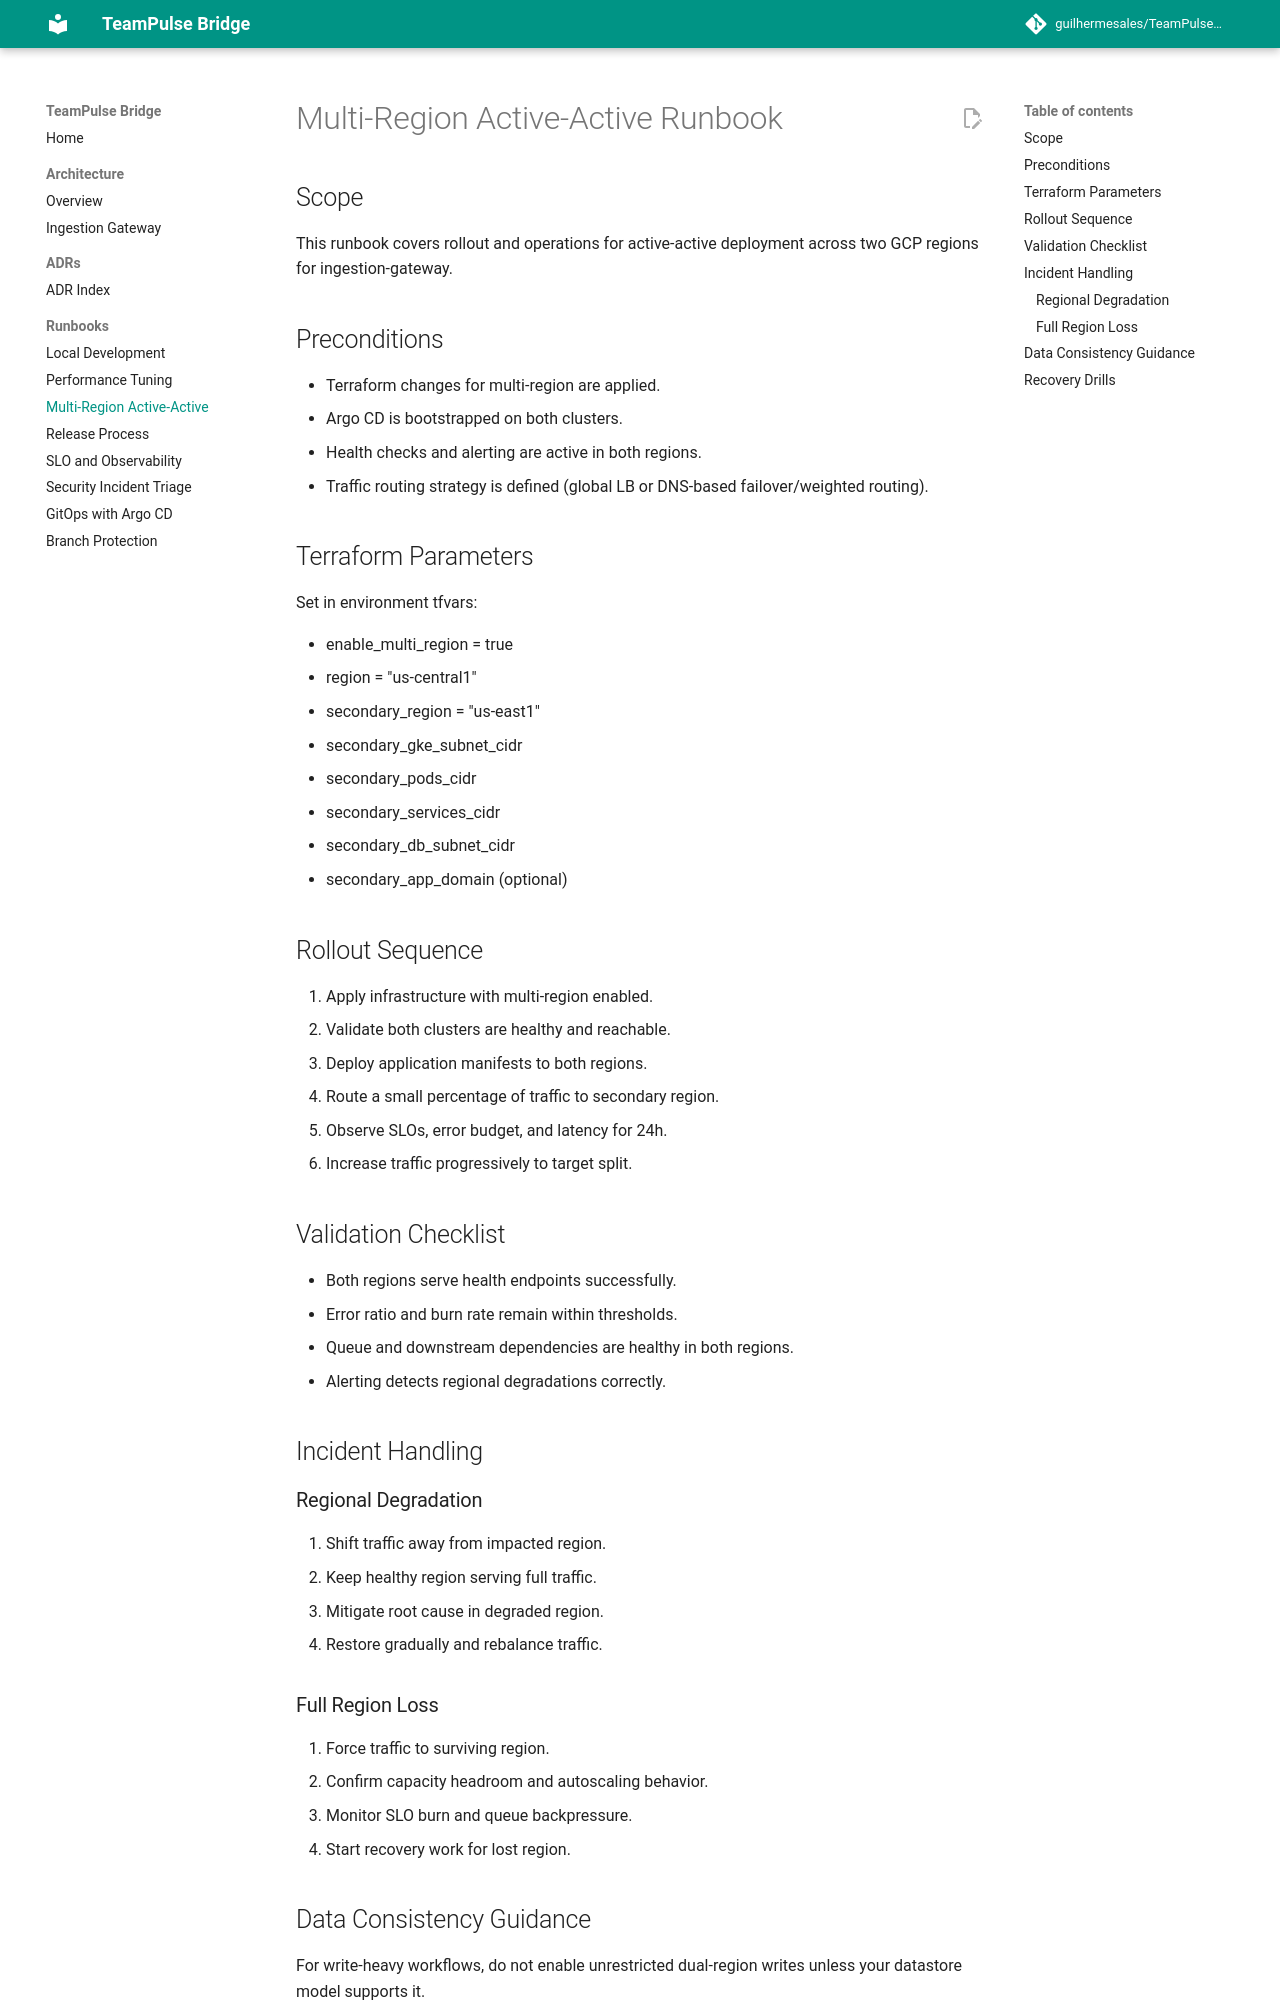

repository: kill74/TeamPulseBridge · page: runbooks/multi-region-active-active/index.html · generator: mkdocs

# Multi-Region Active-Active Runbook

## Scope

This runbook covers rollout and operations for active-active deployment across two GCP regions for ingestion-gateway.

## Preconditions

- Terraform changes for multi-region are applied.
- Argo CD is bootstrapped on both clusters.
- Health checks and alerting are active in both regions.
- Traffic routing strategy is defined (global LB or DNS-based failover/weighted routing).

## Terraform Parameters

Set in environment tfvars:

- enable_multi_region = true
- region = "us-central1"
- secondary_region = "us-east1"
- secondary_gke_subnet_cidr
- secondary_pods_cidr
- secondary_services_cidr
- secondary_db_subnet_cidr
- secondary_app_domain (optional)

## Rollout Sequence

1. Apply infrastructure with multi-region enabled.
2. Validate both clusters are healthy and reachable.
3. Deploy application manifests to both regions.
4. Route a small percentage of traffic to secondary region.
5. Observe SLOs, error budget, and latency for 24h.
6. Increase traffic progressively to target split.

## Validation Checklist

- Both regions serve health endpoints successfully.
- Error ratio and burn rate remain within thresholds.
- Queue and downstream dependencies are healthy in both regions.
- Alerting detects regional degradations correctly.

## Incident Handling

### Regional Degradation

1. Shift traffic away from impacted region.
2. Keep healthy region serving full traffic.
3. Mitigate root cause in degraded region.
4. Restore gradually and rebalance traffic.

### Full Region Loss

1. Force traffic to surviving region.
2. Confirm capacity headroom and autoscaling behavior.
3. Monitor SLO burn and queue backpressure.
4. Start recovery work for lost region.
